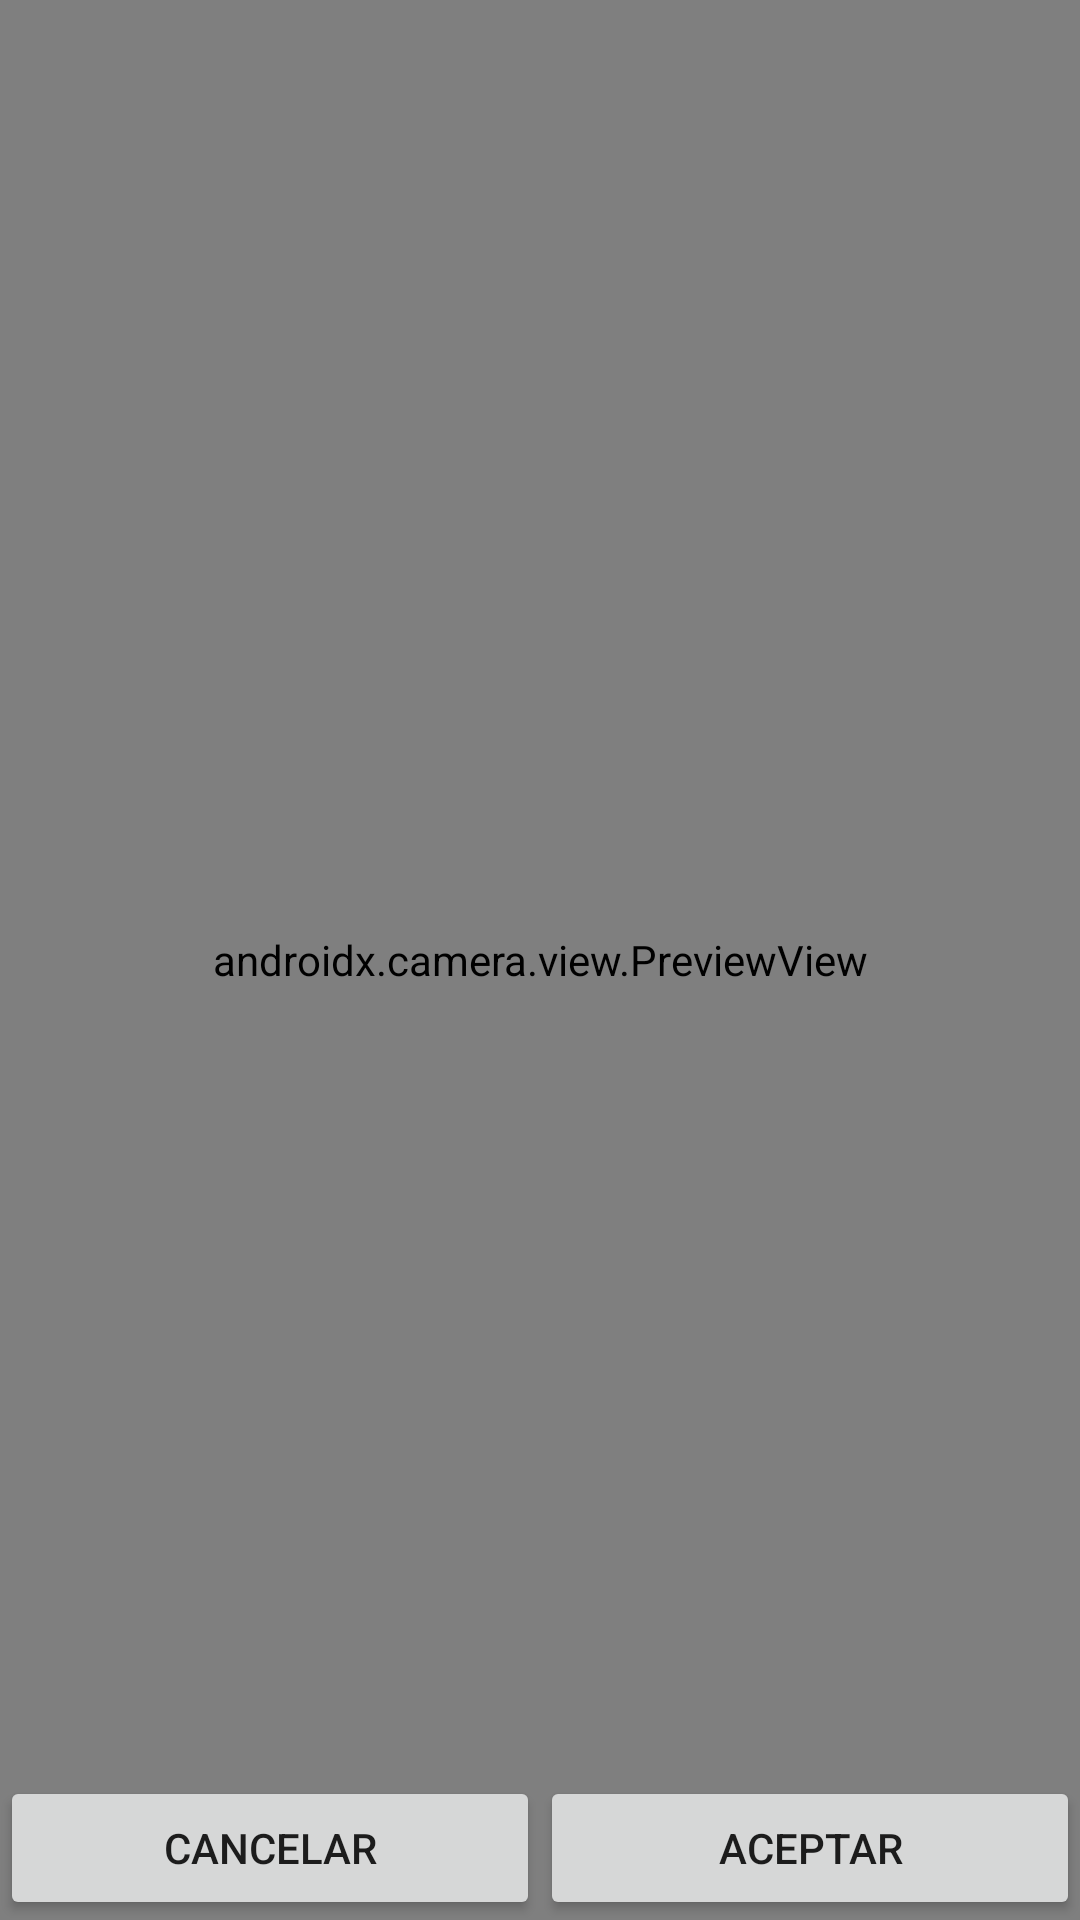

Here is an Android app screen rendered from its layout file. Give the layout XML and the strings, colors and styles it references.
<!-- AndroidManifest.xml: application theme Theme.AndroidTestDev1 -->
<!-- res/layout/fragment_camera.xml -->
<?xml version="1.0" encoding="utf-8"?>
<androidx.constraintlayout.widget.ConstraintLayout
    xmlns:android="http://schemas.android.com/apk/res/android"
    xmlns:app="http://schemas.android.com/apk/res-auto"
    android:id="@+id/camera_ui_container"
    android:layoutDirection="ltr"
    android:layout_width="match_parent"
    android:layout_height="match_parent">

    <androidx.camera.view.PreviewView
        android:id="@+id/view_finder"
        android:layout_width="match_parent"
        android:layout_height="match_parent" />


    

    <LinearLayout
        android:layout_width="match_parent"
        android:layout_height="wrap_content"
        android:orientation="horizontal"
        android:weightSum="2"
        app:layout_constraintEnd_toEndOf="parent"
        app:layout_constraintBottom_toBottomOf="parent">
        <Button
            android:id="@+id/camera_cancel_button"
            android:layout_width="0dp"
            android:layout_height="wrap_content"
            android:scaleType="fitCenter"
            android:text="Cancelar"
            android:layout_weight="1" />

        <Button
            android:id="@+id/camera_capture_button"
            android:layout_width="0dp"
            android:layout_weight="1"
            android:layout_height="wrap_content"
            android:scaleType="fitCenter"
            android:text="Aceptar" />

    </LinearLayout>

</androidx.constraintlayout.widget.ConstraintLayout>
<!-- resources referenced by this layout -->
<resources>
  <style name="Theme.AndroidTestDev1" parent="Theme.MaterialComponents.DayNight.DarkActionBar">
          
          <item name="colorPrimary">@color/purple_500</item>
          <item name="colorPrimaryVariant">@color/purple_700</item>
          <item name="colorOnPrimary">@color/white</item>
          
          <item name="colorSecondary">@color/teal_200</item>
          <item name="colorSecondaryVariant">@color/teal_700</item>
          <item name="colorOnSecondary">@color/black</item>
          
          <item name="android:statusBarColor" tools:targetApi="l">?attr/colorPrimaryVariant</item>
          
      </style>
  <!-- not gathered from this repository: default colours our renderer supplied (Android Studio template values) -->
  <color name="purple_500">#FF6200EE</color>
  <color name="purple_700">#FF3700B3</color>
  <color name="teal_200">#FF03DAC5</color>
  <color name="teal_700">#FF018786</color>
  <color name="black">#FF000000</color>
  <color name="white">#FFFFFFFF</color>
</resources>
